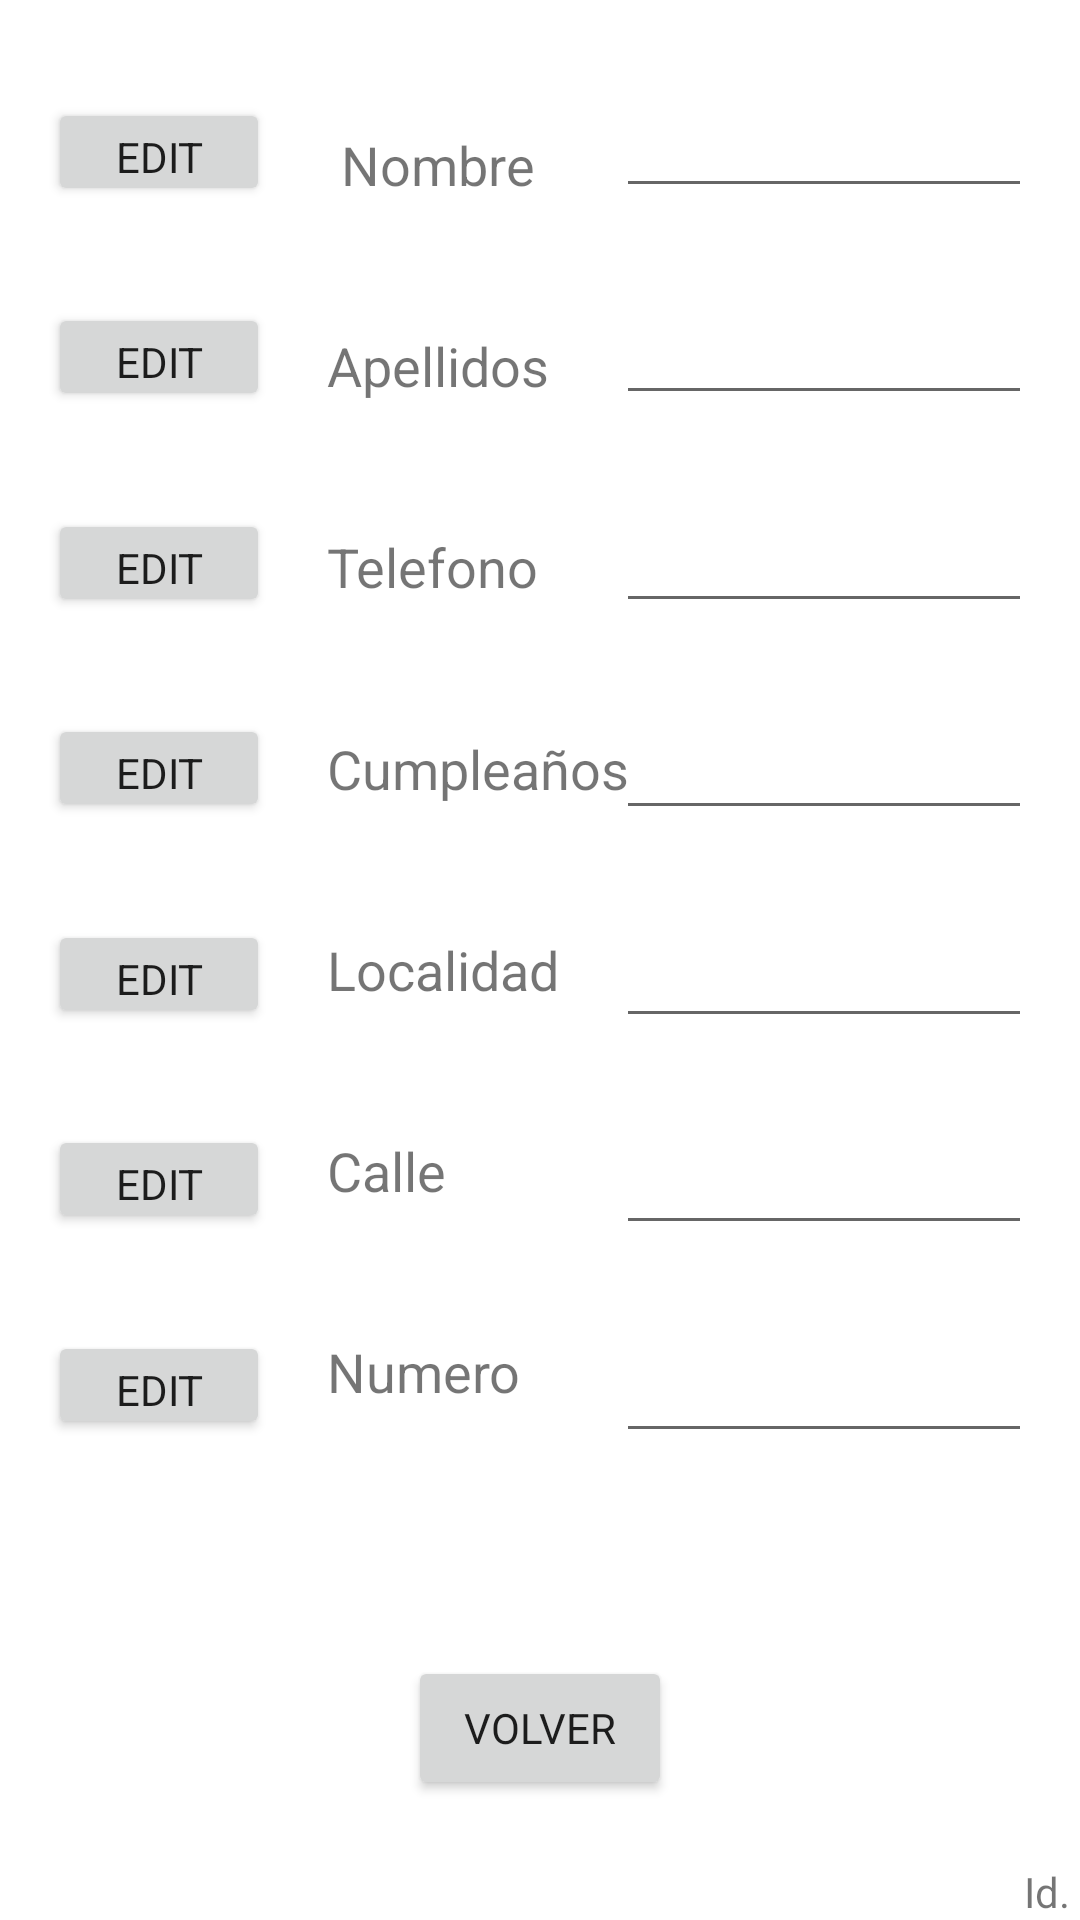

Produce the Android XML layout that renders to this screen, including the resource entries it uses.
<!-- AndroidManifest.xml: application theme Theme.PracticaBBDDCarmelo -->
<!-- res/layout/activity_edit_user.xml -->
<?xml version="1.0" encoding="utf-8"?>
<androidx.constraintlayout.widget.ConstraintLayout xmlns:android="http://schemas.android.com/apk/res/android"
    xmlns:app="http://schemas.android.com/apk/res-auto"
    xmlns:tools="http://schemas.android.com/tools"
    android:layout_width="match_parent"
    android:layout_height="match_parent"
    tools:context=".View.EditUserActivity">

    <androidx.constraintlayout.widget.Guideline
        android:id="@+id/guideline3"
        android:layout_width="wrap_content"
        android:layout_height="wrap_content"
        android:orientation="vertical"
        app:layout_constraintGuide_percent="0.57" />

    <TextView
        android:id="@+id/textView9"
        android:layout_width="wrap_content"
        android:layout_height="wrap_content"
        android:text="Nombre"
        android:textSize="18sp"
        app:layout_constraintBottom_toTopOf="@+id/textView10"
        app:layout_constraintEnd_toStartOf="@+id/editName"
        app:layout_constraintHorizontal_bias="0.5"
        app:layout_constraintStart_toStartOf="@+id/guideline5"
        app:layout_constraintTop_toTopOf="parent" />

    <TextView
        android:id="@+id/textView10"
        android:layout_width="wrap_content"
        android:layout_height="wrap_content"
        android:text="Apellidos"
        android:textSize="18sp"
        app:layout_constraintBottom_toTopOf="@+id/textView11"
        app:layout_constraintEnd_toStartOf="@+id/editLastname"
        app:layout_constraintHorizontal_bias="0.5"
        app:layout_constraintStart_toStartOf="@+id/guideline5"
        app:layout_constraintTop_toBottomOf="@+id/textView9" />

    <TextView
        android:id="@+id/textView11"
        android:layout_width="wrap_content"
        android:layout_height="wrap_content"
        android:text="Telefono"
        android:textSize="18sp"
        app:layout_constraintBottom_toTopOf="@+id/textView12"
        app:layout_constraintStart_toStartOf="@+id/textView10"
        app:layout_constraintTop_toBottomOf="@+id/textView10" />

    <TextView
        android:id="@+id/textView12"
        android:layout_width="wrap_content"
        android:layout_height="wrap_content"
        android:text="Cumpleaños"
        android:textSize="18sp"
        app:layout_constraintBottom_toTopOf="@+id/textView13"
        app:layout_constraintStart_toStartOf="@+id/textView11"
        app:layout_constraintTop_toBottomOf="@+id/textView11" />

    <TextView
        android:id="@+id/textView13"
        android:layout_width="wrap_content"
        android:layout_height="wrap_content"
        android:text="Localidad"
        android:textSize="18sp"
        app:layout_constraintBottom_toTopOf="@+id/textView14"
        app:layout_constraintStart_toStartOf="@+id/textView12"
        app:layout_constraintTop_toBottomOf="@+id/textView12" />

    <TextView
        android:id="@+id/textView14"
        android:layout_width="wrap_content"
        android:layout_height="wrap_content"
        android:text="Calle"
        android:textSize="18sp"
        app:layout_constraintBottom_toTopOf="@+id/textView15"
        app:layout_constraintStart_toStartOf="@+id/textView13"
        app:layout_constraintTop_toBottomOf="@+id/textView13" />

    <TextView
        android:id="@+id/textView15"
        android:layout_width="wrap_content"
        android:layout_height="wrap_content"
        android:text="Numero"
        android:textSize="18sp"
        app:layout_constraintBottom_toTopOf="@+id/guideline4"
        app:layout_constraintStart_toStartOf="@+id/textView14"
        app:layout_constraintTop_toBottomOf="@+id/textView14" />

    <EditText
        android:id="@+id/editName"
        android:layout_width="0dp"
        android:layout_height="wrap_content"
        android:ems="10"
        android:inputType="textPersonName"
        app:layout_constraintBottom_toTopOf="@+id/editLastname"
        app:layout_constraintEnd_toEndOf="@+id/editLastname"
        app:layout_constraintHorizontal_bias="0.5"
        app:layout_constraintStart_toStartOf="@+id/guideline3"
        app:layout_constraintTop_toTopOf="parent" />

    <EditText
        android:id="@+id/editLastname"
        android:layout_width="0dp"
        android:layout_height="wrap_content"
        android:ems="10"
        android:inputType="textPersonName"
        app:layout_constraintBottom_toTopOf="@+id/editPhone"
        app:layout_constraintEnd_toEndOf="@+id/editPhone"
        app:layout_constraintHorizontal_bias="0.5"
        app:layout_constraintStart_toStartOf="@+id/guideline3"
        app:layout_constraintTop_toBottomOf="@+id/editName" />

    <EditText
        android:id="@+id/editPhone"
        android:layout_width="0dp"
        android:layout_height="wrap_content"
        android:ems="10"
        android:inputType="phone"
        app:layout_constraintBottom_toTopOf="@+id/editBirth"
        app:layout_constraintEnd_toEndOf="@+id/editBirth"
        app:layout_constraintStart_toStartOf="@+id/guideline3"
        app:layout_constraintTop_toBottomOf="@+id/editLastname" />

    <EditText
        android:id="@+id/editBirth"
        android:layout_width="0dp"
        android:layout_height="wrap_content"
        android:ems="10"
        android:inputType="date"
        app:layout_constraintBottom_toTopOf="@+id/editLocation"
        app:layout_constraintEnd_toEndOf="@+id/editLocation"
        app:layout_constraintStart_toStartOf="@+id/guideline3"
        app:layout_constraintTop_toBottomOf="@+id/editPhone" />

    <EditText
        android:id="@+id/editLocation"
        android:layout_width="0dp"
        android:layout_height="wrap_content"
        android:ems="10"
        android:inputType="textPersonName"
        app:layout_constraintBottom_toTopOf="@+id/editStreet"
        app:layout_constraintEnd_toEndOf="@+id/editStreet"
        app:layout_constraintStart_toStartOf="@+id/guideline3"
        app:layout_constraintTop_toBottomOf="@+id/editBirth" />

    <EditText
        android:id="@+id/editStreet"
        android:layout_width="0dp"
        android:layout_height="wrap_content"
        android:ems="10"
        android:inputType="textPersonName"
        app:layout_constraintBottom_toTopOf="@+id/editNumber"
        app:layout_constraintEnd_toEndOf="@+id/editNumber"
        app:layout_constraintStart_toStartOf="@+id/guideline3"
        app:layout_constraintTop_toBottomOf="@+id/editLocation" />

    <EditText
        android:id="@+id/editNumber"
        android:layout_width="0dp"
        android:layout_height="wrap_content"
        android:layout_marginEnd="16dp"
        android:ems="10"
        android:inputType="number"
        app:layout_constraintBottom_toTopOf="@+id/guideline4"
        app:layout_constraintEnd_toEndOf="parent"
        app:layout_constraintStart_toStartOf="@+id/guideline3"
        app:layout_constraintTop_toBottomOf="@+id/editStreet" />

    <androidx.constraintlayout.widget.Guideline
        android:id="@+id/guideline4"
        android:layout_width="wrap_content"
        android:layout_height="wrap_content"
        android:orientation="horizontal"
        app:layout_constraintGuide_percent="0.8" />

    <Button
        android:id="@+id/btVolver"
        android:layout_width="wrap_content"
        android:layout_height="wrap_content"
        android:text="Volver"
        app:layout_constraintBottom_toBottomOf="parent"
        app:layout_constraintEnd_toEndOf="parent"
        app:layout_constraintStart_toStartOf="parent"
        app:layout_constraintTop_toTopOf="@+id/guideline4" />

    <TextView
        android:id="@+id/idCheck"
        android:layout_width="wrap_content"
        android:layout_height="wrap_content"
        android:text="Id. "
        app:layout_constraintBottom_toBottomOf="parent"
        app:layout_constraintEnd_toEndOf="parent" />

    <androidx.constraintlayout.widget.Guideline
        android:id="@+id/guideline5"
        android:layout_width="wrap_content"
        android:layout_height="wrap_content"
        android:orientation="vertical"
        app:layout_constraintGuide_percent="0.24" />

    <Button
        android:id="@+id/changeBday"
        android:layout_width="74dp"
        android:layout_height="36dp"
        android:text="Edit"
        app:layout_constraintBottom_toTopOf="@+id/changeLocation"
        app:layout_constraintStart_toStartOf="@+id/changePhone"
        app:layout_constraintTop_toBottomOf="@+id/changePhone" />

    <Button
        android:id="@+id/changeNumber"
        android:layout_width="74dp"
        android:layout_height="36dp"
        android:text="Edit"
        app:layout_constraintBottom_toTopOf="@+id/guideline4"
        app:layout_constraintStart_toStartOf="@+id/changeStreet"
        app:layout_constraintTop_toBottomOf="@+id/changeStreet" />

    <Button
        android:id="@+id/changeStreet"
        android:layout_width="74dp"
        android:layout_height="36dp"
        android:text="Edit"
        app:layout_constraintBottom_toTopOf="@+id/changeNumber"
        app:layout_constraintStart_toStartOf="@+id/changeLocation"
        app:layout_constraintTop_toBottomOf="@+id/changeLocation" />

    <Button
        android:id="@+id/changeFirstname"
        android:layout_width="74dp"
        android:layout_height="36dp"
        android:layout_marginStart="16dp"
        android:text="Edit"
        app:layout_constraintBottom_toTopOf="@+id/changeLastname"
        app:layout_constraintStart_toStartOf="parent"
        app:layout_constraintTop_toTopOf="parent" />

    <Button
        android:id="@+id/changeLocation"
        android:layout_width="74dp"
        android:layout_height="36dp"
        android:text="Edit"
        app:layout_constraintBottom_toTopOf="@+id/changeStreet"
        app:layout_constraintStart_toStartOf="@+id/changeBday"
        app:layout_constraintTop_toBottomOf="@+id/changeBday" />

    <Button
        android:id="@+id/changePhone"
        android:layout_width="74dp"
        android:layout_height="36dp"
        android:text="Edit"
        app:layout_constraintBottom_toTopOf="@+id/changeBday"
        app:layout_constraintStart_toStartOf="@+id/changeLastname"
        app:layout_constraintTop_toBottomOf="@+id/changeLastname" />

    <Button
        android:id="@+id/changeLastname"
        android:layout_width="74dp"
        android:layout_height="36dp"
        android:text="Edit"
        app:layout_constraintBottom_toTopOf="@+id/changePhone"
        app:layout_constraintStart_toStartOf="@+id/changeFirstname"
        app:layout_constraintTop_toBottomOf="@+id/changeFirstname" />

</androidx.constraintlayout.widget.ConstraintLayout>
<!-- resources referenced by this layout -->
<resources>
  <style name="Theme.PracticaBBDDCarmelo" parent="Theme.MaterialComponents.DayNight.DarkActionBar">
          
          <item name="colorPrimary">@color/purple_500</item>
          <item name="colorPrimaryVariant">@color/purple_700</item>
          <item name="colorOnPrimary">@color/white</item>
          
          <item name="colorSecondary">@color/teal_200</item>
          <item name="colorSecondaryVariant">@color/teal_700</item>
          <item name="colorOnSecondary">@color/black</item>
          <item name="fontFamily">@font/artifika</item>
          
          <item name="android:statusBarColor" tools:targetApi="l">?attr/colorPrimaryVariant</item>
          
      </style>
  <!-- not gathered from this repository: default colours our renderer supplied (Android Studio template values) -->
  <color name="purple_500">#FF6200EE</color>
  <color name="purple_700">#FF3700B3</color>
  <color name="teal_200">#FF03DAC5</color>
  <color name="teal_700">#FF018786</color>
  <color name="black">#FF000000</color>
  <color name="white">#FFFFFFFF</color>
</resources>
